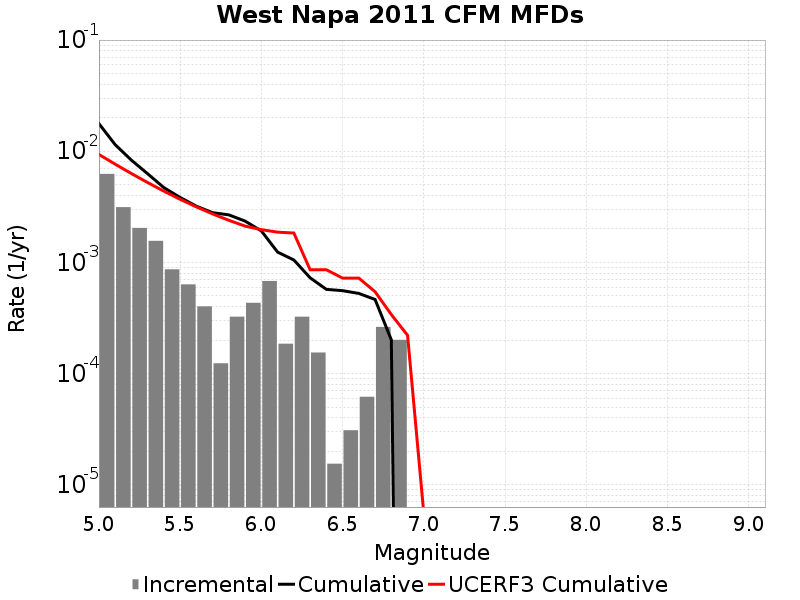

The table this chart was drawn from, first rows:
Magnitude, Incremental Rate, Cumulative Rate, UCERF3 Cumulative Rate
5.05, 0.006254, 0.01771, 0.009353
5.15, 0.003142, 0.01145, 0.007652
5.25, 0.002043, 0.008313, 0.0063
5.35, 0.001563, 0.006269, 0.005227
5.45, 8.668632E-4, 0.004706, 0.004374
5.55, 6.346677E-4, 0.003839, 0.003697
5.65, 4.024722E-4, 0.003204, 0.003159
5.75, 1.238376E-4, 0.002802, 0.002731
5.85, 3.250737E-4, 0.002678, 0.002392
5.95, 4.334316E-4, 0.002353, 0.002122
6.05, 6.811068E-4, 0.001919, 0.001972
6.15, 1.857564E-4, 0.001238, 0.001872
6.25, 3.250737E-4, 0.001053, 0.001839
6.35, 1.54797E-4, 7.275459E-4, 8.5926574E-4
6.45, 1.54797E-5, 5.727489E-4, 8.5926574E-4
6.55, 3.09594E-5, 5.572692E-4, 7.2303397E-4
6.65, 6.19188E-5, 5.2630977E-4, 7.229768E-4
6.75, 2.6315489E-4, 4.64391E-4, 5.4512924E-4
6.85, 2.012361E-4, 2.012361E-4, 3.3984988E-4
6.95, 0.0, 0.0, 2.2115481E-4
7.05, 0.0, 0.0, 5.4802467E-6
7.15, 0.0, 0.0, 3.2688747E-6
7.25, 0.0, 0.0, 2.7481892E-6
7.35, 0.0, 0.0, 2.3722416E-6
7.45, 0.0, 0.0, 1.7610109E-6
7.55, 0.0, 0.0, 1.0256357E-6
7.65, 0.0, 0.0, 4.6027642E-7
7.75, 0.0, 0.0, 1.7288761E-7
7.85, 0.0, 0.0, 1.208566E-7
7.95, 0.0, 0.0, 9.187233E-8
8.05, 0.0, 0.0, 5.2998292E-8
8.15, 0.0, 0.0, 4.425838E-9
8.25, 0.0, 0.0, 0.0
8.35, 0.0, 0.0, 0.0
8.45, 0.0, 0.0, 0.0
8.55, 0.0, 0.0, 0.0
8.65, 0.0, 0.0, 0.0
8.75, 0.0, 0.0, 0.0
8.85, 0.0, 0.0, 0.0
8.95, 0.0, 0.0, 0.0
9.05, 0.0, 0.0, 0.0
